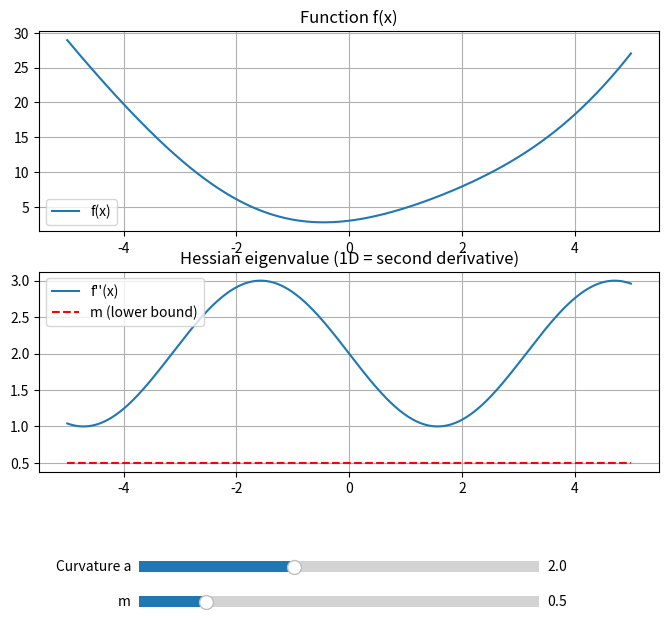

This figure's Python source:
import numpy as np
import matplotlib.pyplot as plt
from matplotlib.widgets import Slider

# Example function (strongly convex)
def f(x, a):
    return 0.5*a*x**2 + np.sin(x) + 3

def second_derivative(x, a):
    return a - np.sin(x)

# Domain
X = np.linspace(-5, 5, 400)

a0 = 2.0   # controls base curvature
m0 = 0.5   # strong convexity parameter

fig, (ax1, ax2) = plt.subplots(2, 1, figsize=(8,7))
plt.subplots_adjust(bottom=0.25)

# Initial plots
line_f, = ax1.plot(X, f(X, a0), label='f(x)')
ax1.set_title('Function f(x)')
ax1.grid(True)
ax1.legend()

line_dd, = ax2.plot(X, second_derivative(X, a0), label="f''(x)")
line_m, = ax2.plot(X, np.ones_like(X)*m0, 'r--', label='m (lower bound)')
ax2.set_title('Hessian eigenvalue (1D = second derivative)')
ax2.grid(True)
ax2.legend()

# Sliders
ax_a = plt.axes([0.25, 0.1, 0.5, 0.03])
ax_m = plt.axes([0.25, 0.05, 0.5, 0.03])

slider_a = Slider(ax_a, 'Curvature a', 0.1, 5.0, valinit=a0)
slider_m = Slider(ax_m, 'm', 0.0, 3.0, valinit=m0)

def update(val):
    a = slider_a.val
    m = slider_m.val
    
    line_f.set_ydata(f(X, a))
    line_dd.set_ydata(second_derivative(X, a))
    line_m.set_ydata(np.ones_like(X)*m)
    
    # Check condition visually
    if np.all(second_derivative(X, a) >= m):
        ax2.set_title("Condition satisfied: f''(x) ≥ m → Strongly Convex ✅")
    else:
        ax2.set_title("Condition fails somewhere → Not strongly convex ❌")
    
    fig.canvas.draw_idle()

slider_a.on_changed(update)
slider_m.on_changed(update)

plt.show()
